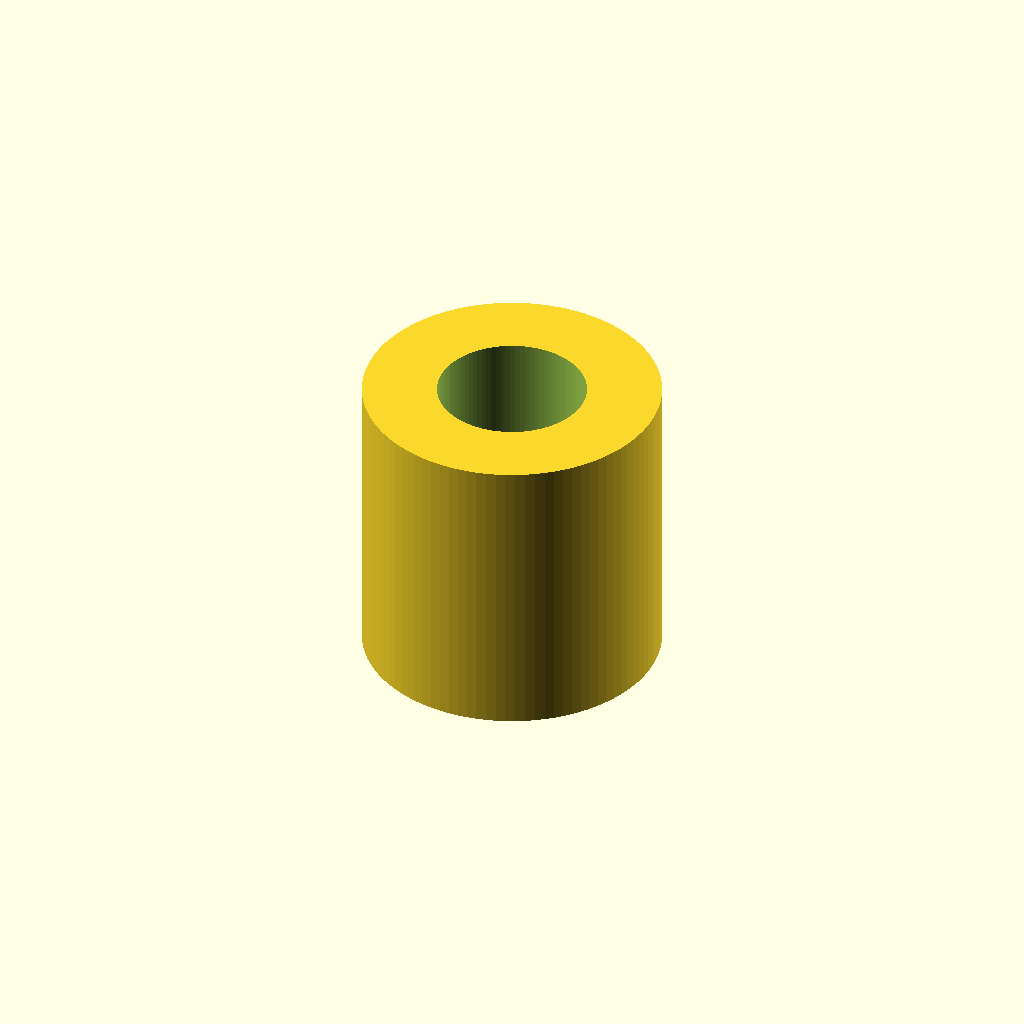
Cell 1: the model at its default parameters.
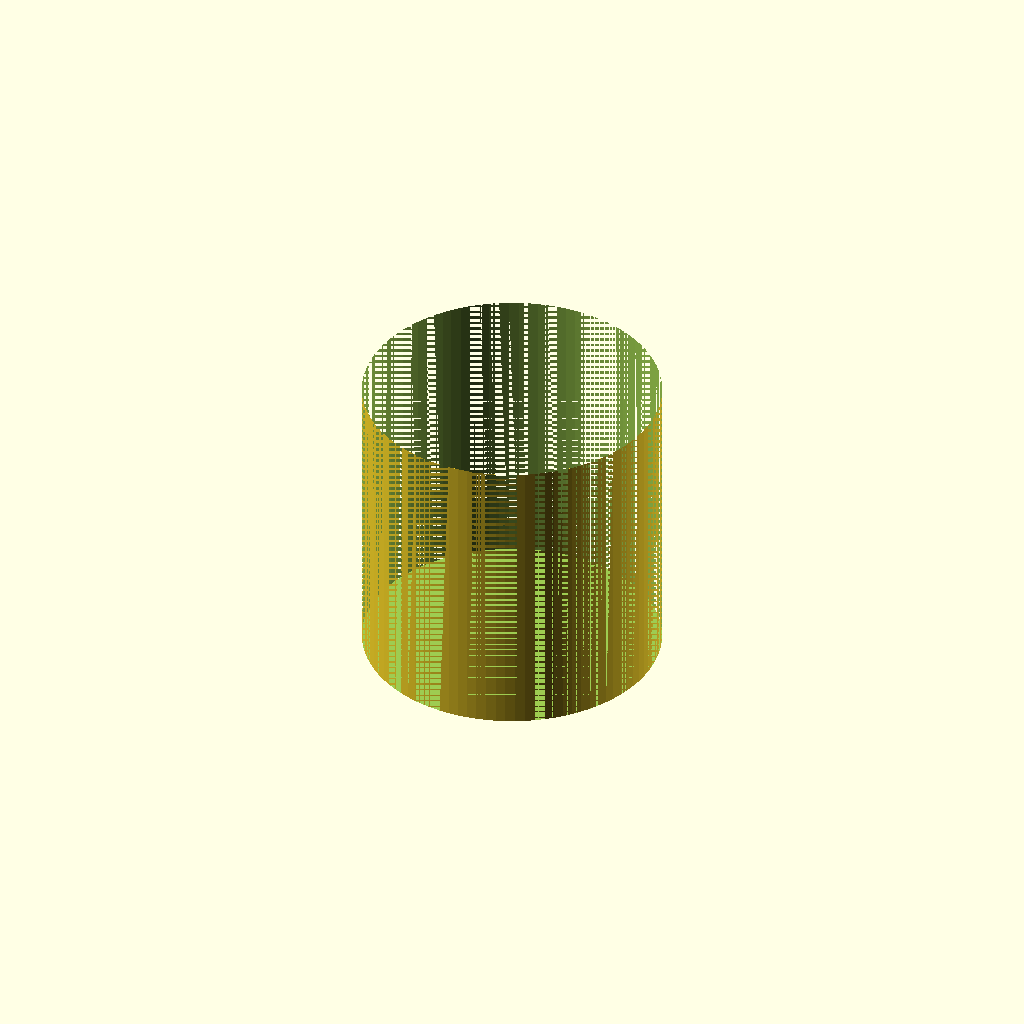
Cell 2 — thread_d set to 6, the other parameters unchanged.
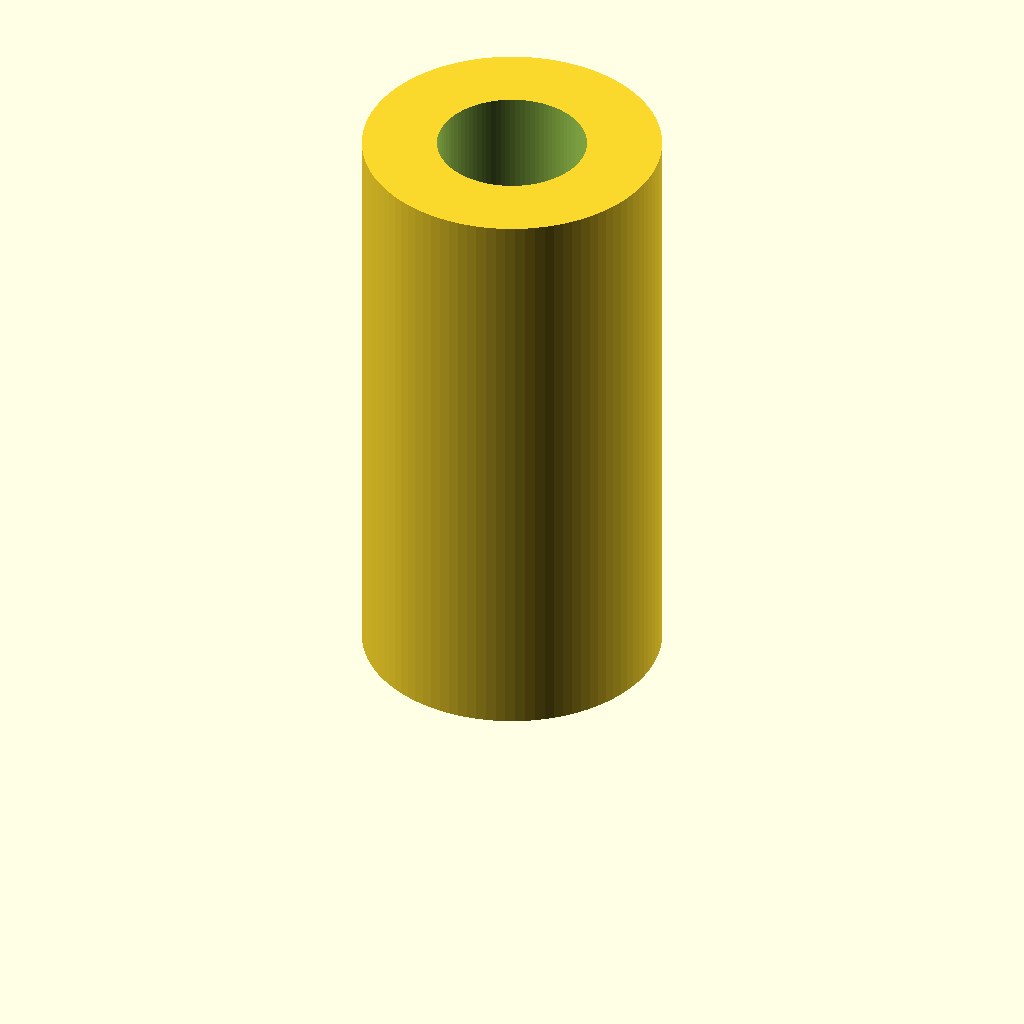
Cell 3 — length set to 12, the other parameters unchanged.
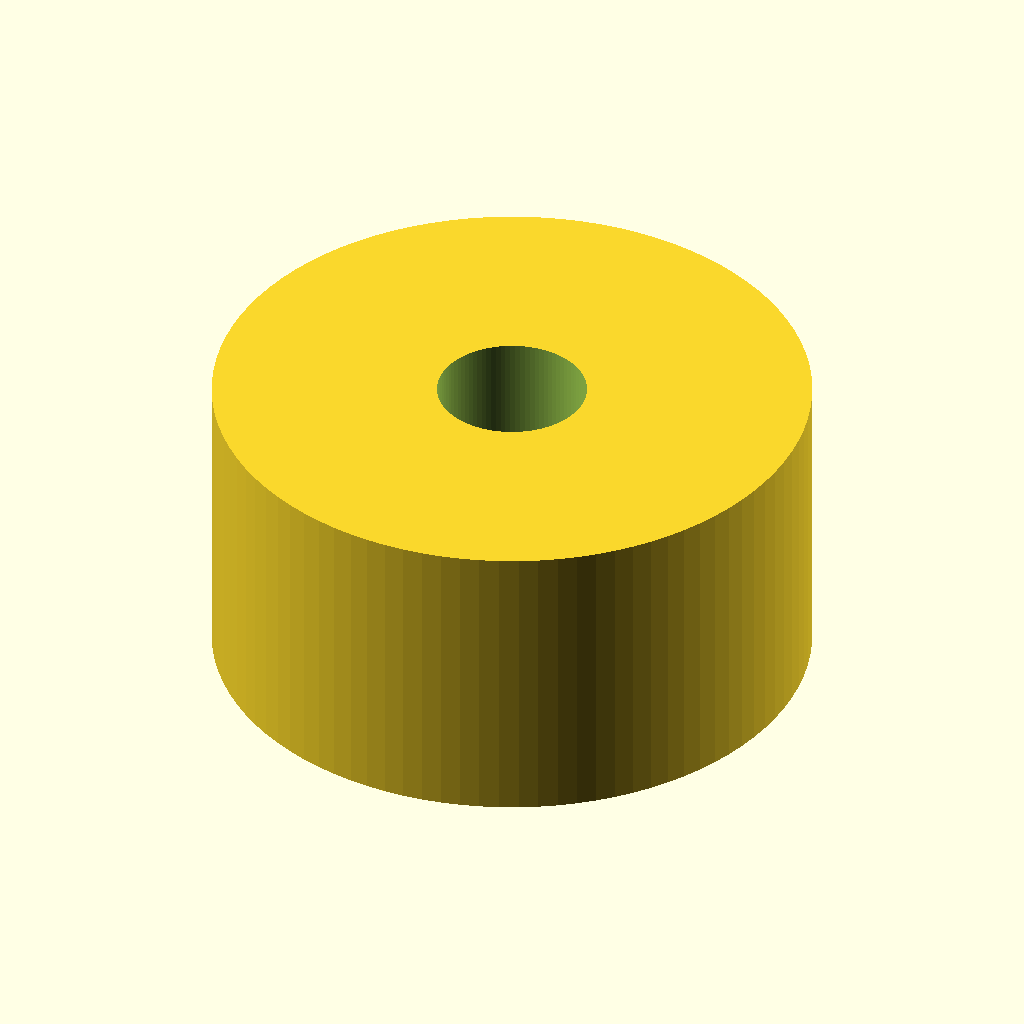
Cell 4: the same model with outer_d = 12.
All cells are drawn from one camera (rotation 55°, 0°, 25°, orthographic, colour scheme Cornfield), so only the parameter changes between them.
OpenSCAD source file additional_study/matched_effort/results/direct_matched_calls/scad/pillar__M3x6_hex_pillar.scad:
$fn = 96;

thread_d = 3.0;      // mm (nominal)
length = 6.0;        // mm
outer_d = 6.0;       // mm (assumed since "Nonemm diameter" unclear)

difference() {
    cylinder(d = outer_d, h = length);
    cylinder(d = thread_d, h = length + 0.2);
}
Parameter table extracted from the source (name, type, default, range or options):
thread_d: number, default 3
length: number, default 6
outer_d: number, default 6
